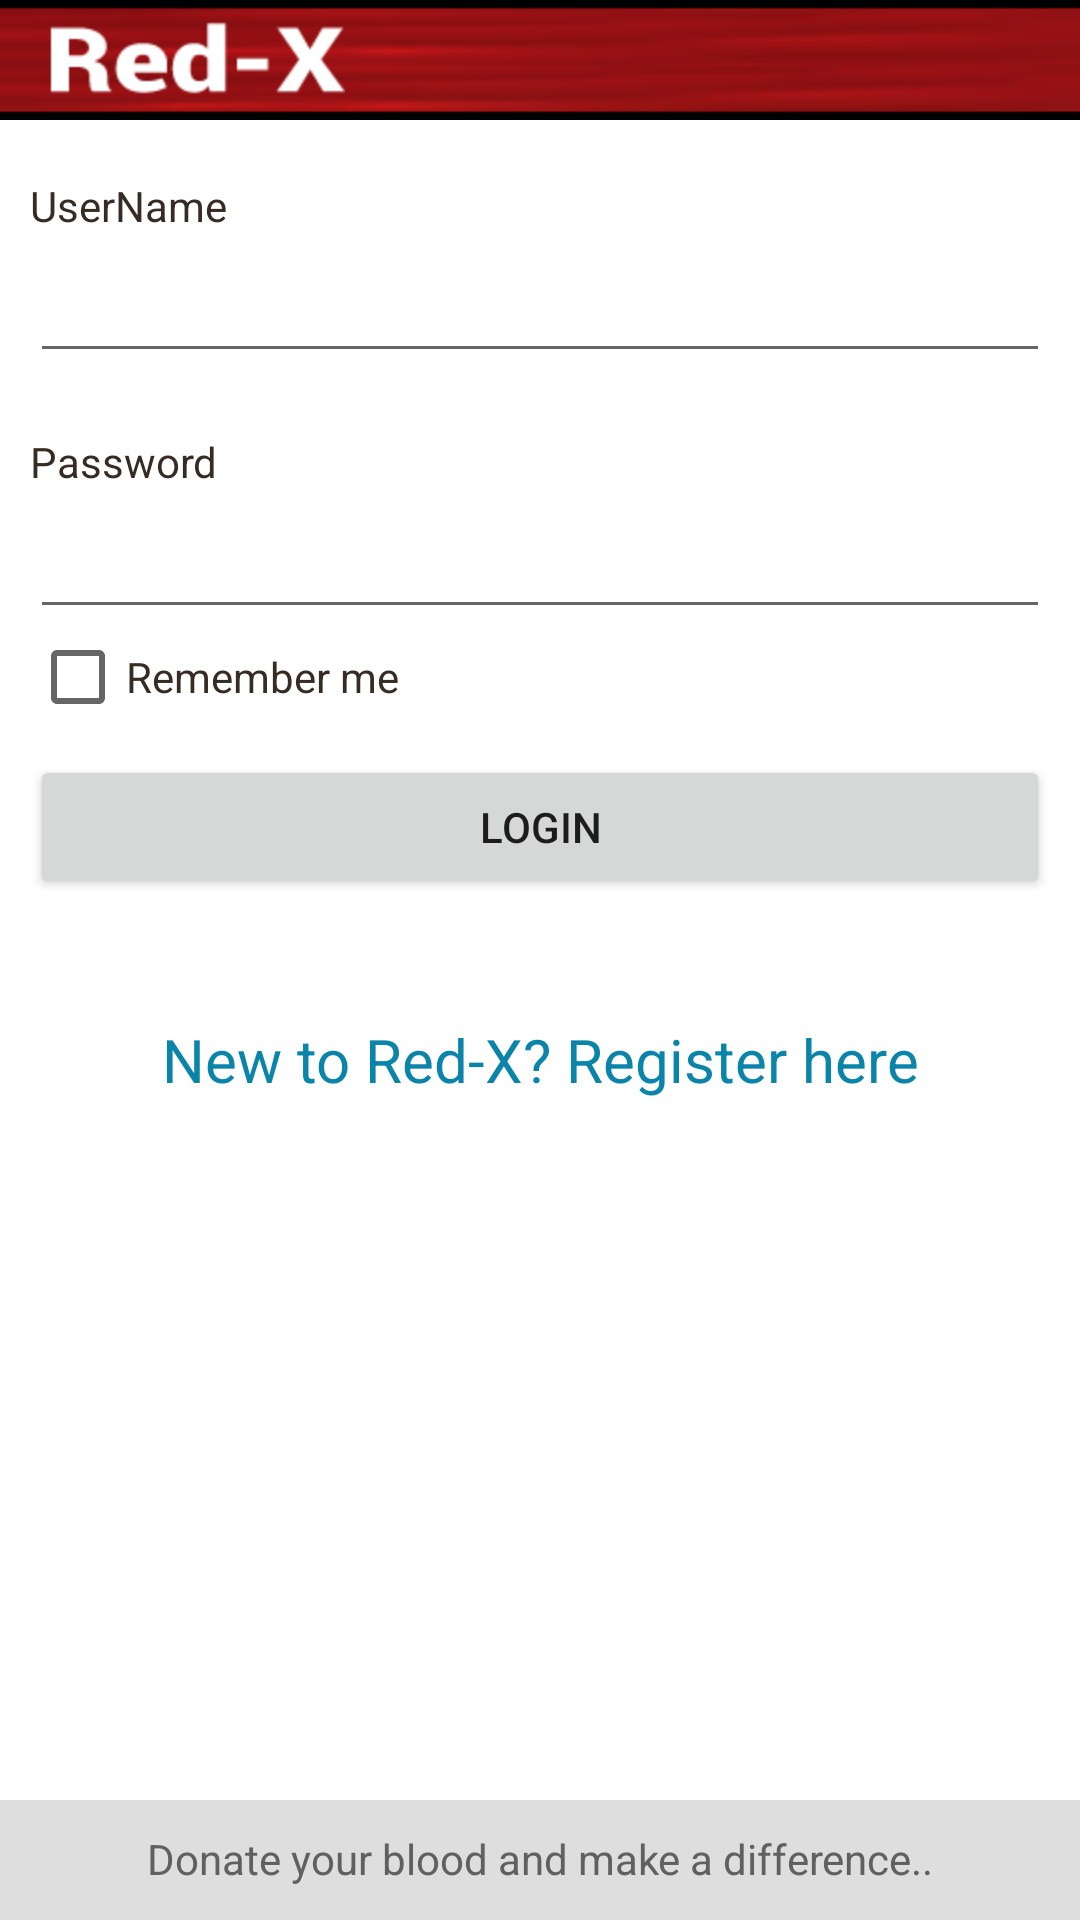

The Android layout XML behind this screen, and the referenced resources:
<!-- AndroidManifest.xml: fallback theme Theme.MaterialComponents.DayNight.NoActionBar -->
<!-- res/layout/login.xml -->
<?xml version="1.0" encoding="utf-8"?>
<ScrollView xmlns:android="http://schemas.android.com/apk/res/android"
    android:layout_width="fill_parent"
    android:layout_height="fill_parent"
    android:fillViewport="true" >

    <RelativeLayout
        android:layout_width="fill_parent"
        android:layout_height="wrap_content"
        android:background="#ffffff" >

        <include
            layout="@layout/actionbar_layout" />

        <LinearLayout
            xmlns:android="http://schemas.android.com/apk/res/android"
            android:layout_width="match_parent"
            android:layout_height="wrap_content"
            android:orientation="vertical"
            android:paddingBottom="10dip"
            android:paddingLeft="10dip"
            android:paddingRight="10dip"
            android:paddingTop="40dip" >

            

            <TextView
                android:id="@+id/log_error"
                android:layout_width="fill_parent"
                android:layout_height="wrap_content"
                android:text=""
                android:textColor="#AA0000" />
            

            <TextView
                android:layout_width="fill_parent"
                android:layout_height="wrap_content"
                android:text="UserName"
                android:textColor="#372c24" />

            <EditText
                android:id="@+id/log_un"
                android:layout_width="fill_parent"
                android:layout_height="wrap_content"
                android:layout_marginBottom="20dip"
                android:layout_marginTop="5dip"
                android:inputType="text"
                android:singleLine="true" />
            

            <TextView
                android:layout_width="fill_parent"
                android:layout_height="wrap_content"
                android:text="Password"
                android:textColor="#372c24" />

            <EditText
                android:id="@+id/log_pw"
                android:layout_width="fill_parent"
                android:layout_height="wrap_content"
                android:layout_marginTop="5dip"
                android:inputType="textPassword"
                android:singleLine="true" />

            

            <CheckBox
                android:id="@+id/saveLoginCheckBox"
                android:layout_width="match_parent"
                android:layout_height="32dp"
                android:layout_alignParentLeft="true"
                android:text="Remember me " 
                android:textColor="#372c24" />

            <Button
                android:id="@+id/btnLogin"
                android:layout_width="fill_parent"
                android:layout_height="wrap_content"
                android:layout_marginTop="10dip"
                android:text="Login" />
            

            <TextView
                android:id="@+id/link_to_register"
                android:layout_width="fill_parent"
                android:layout_height="wrap_content"
                android:layout_marginBottom="40dip"
                android:layout_marginTop="40dip"
                android:gravity="center"
                android:text="New to Red-X? Register here"
                android:textColor="#0b84aa"
                android:textSize="20dip" />
        </LinearLayout>

        

        <include
            layout="@layout/footer_layout" />
    </RelativeLayout>

</ScrollView>
<!-- res/layout/actionbar_layout.xml (included above) -->
<LinearLayout xmlns:android="http://schemas.android.com/apk/res/android"    
    android:paddingBottom="5dp" 
    android:paddingTop="5dp" 
    style="@style/ActionBarCompat" >
 
    <ImageView
        android:layout_width="wrap_content"
        android:layout_height="fill_parent"
        android:clickable="false"
        android:paddingLeft="15dip"
        android:scaleType="center"
        android:src="@drawable/redxlogo" />
 
</LinearLayout>
<!-- res/layout/footer_layout.xml (included above) -->
<?xml version="1.0" encoding="utf-8"?>
<LinearLayout xmlns:android="http://schemas.android.com/apk/res/android"
    android:layout_alignParentBottom="true"
    style="@style/FooterBar" >
    <TextView         	
        	android:text="Donate your blood and make a difference.."
            android:layout_width="fill_parent"
            android:layout_height="wrap_content"
            android:textColor="#606060"
            android:gravity="center"
            android:paddingTop="10dip"/>
</LinearLayout>
<!-- resources referenced by this layout -->
<resources>
  <!-- drawable redxlogo: png bitmap (drawable-hdpi, 4083 bytes) -->
  <style name="ActionBarCompat">
          <item name="android:layout_width">fill_parent</item>
          <item name="android:layout_height">wrap_content</item>
          <item name="android:orientation">horizontal</item>
          <item name="android:background">@drawable/actionbar_background</item>        
      </style>
  <style name="FooterBar">
          <item name="android:layout_width">fill_parent</item>
          <item name="android:layout_height">40dp</item>
          <item name="android:orientation">horizontal</item>
          <item name="android:background">#dedede</item>
      </style>
  <!-- drawable actionbar_background: png bitmap (drawable-hdpi, 4117 bytes) -->
</resources>
